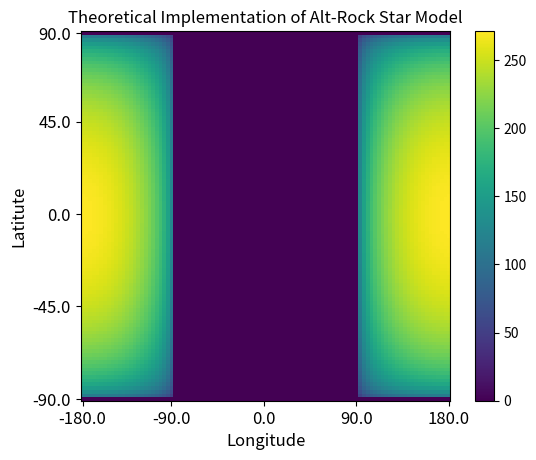

The script that saved this image:
from cmath import nan
import matplotlib.pyplot as plt
import numpy as np
from scipy.special import gammainc, gamma
import math
import sys


# tau = np.linspace(start=0.0, stop=10.0, num=100) # Get tau_0 in the range 0 to 10

# def OLR_over_SBE(tau:float, b:float):
#     incomplete = math.e**(-tau) + tau**(-1.0*b) * gammainc(1.0+b, tau)
#     complete = gamma(b+1.0)
#     return incomplete * complete # Multiply by complete to de-normalize


# plt.plot(tau, [OLR_over_SBE(t, 0.5) for t in tau], color="#2bb5ff", label="b=0.5")
# plt.plot(tau, [OLR_over_SBE(t, 1.0) for t in tau], color="#053fb3", label="b=1.0")
# plt.plot(tau, [OLR_over_SBE(t, 1.5) for t in tau], color="#020335", label="b=1.5")
# plt.legend(loc="upper right")
# plt.xlabel(u'τ\u2080', fontsize=12)
# plt.ylabel("OLR/σ" + r'$T_s^4$', fontsize=12)
# plt.show()


# tau = np.linspace(start=0.0, stop=1.0, num=100) # Get tau_0 in the range 0 to 10

# def T_s(T_e, tau_0, b):
#     incomplete = math.e**(-tau_0) + tau_0**(-1.0*b) * gammainc(1.0+b, tau_0)
#     complete = gamma(b+1.0)
#     denom = incomplete * complete
#     return T_e / denom

# plt.plot(tau, [T_s(255.0, t, 0.3) for t in tau], color="#ffa1a1", label="n=0.5")
# plt.plot(tau, [T_s(255.0, t, 0.2) for t in tau], color="#eb0000", label="n=1.0")
# plt.plot(tau, [T_s(255.0, t, 0.1) for t in tau], color="#2a0000", label="n=1.5")
# plt.legend(loc="upper left")
# plt.title(r'$T_s$'+" vs. " + u'τ\u2080' + " for varying " + 'n' + ", "+ r'$T_s$' + "=255 K",fontsize=12)
# plt.xlabel(u'τ\u2080', fontsize=12)
# plt.ylabel(r'$T_s$'+" (Kelvin)", fontsize=12)
# plt.show()


lat = np.linspace(-np.pi/2.0, np.pi/2.0, 100)
lon = np.linspace(-np.pi, np.pi, 100)

def T_s(phi, theta):
    """
    Function to calculate T_s given lat/long on alt-rock star model
    """
    if np.cos(theta) > 0: # Check light side or dark side of moon
        return 0.0
    else:
        return (1360.0 * 0.9 * np.cos(phi) * abs(np.cos(theta))/4.0 / 5.67037e-8)**0.25

m = np.zeros((100, 100)) # Initialize array to represent heatmap
for i in range(100):
    for j in range(100):
        m[i][j] = T_s(lat[i], lon[j]) # lat = phi, lon = theta

plt.imshow(m, cmap='viridis') # Create heatmap plot
plt.xticks(
    ticks=[0, 24, 49, 74, 99],
    labels=[-180.0, -90.0, 0.0, 90.0, 180.0],
    fontsize=12
)
plt.yticks(
    ticks=[0, 24, 49, 74, 99],
    labels=[90.0, 45.0, 0.0, -45.0, -90.0],
    fontsize=12
)
plt.xlabel("Longitude", fontsize=12)
plt.ylabel("Latitute", fontsize=12)
plt.title("Theoretical Implementation of Alt-Rock Star Model", fontsize=12)
plt.colorbar()
plt.show()




